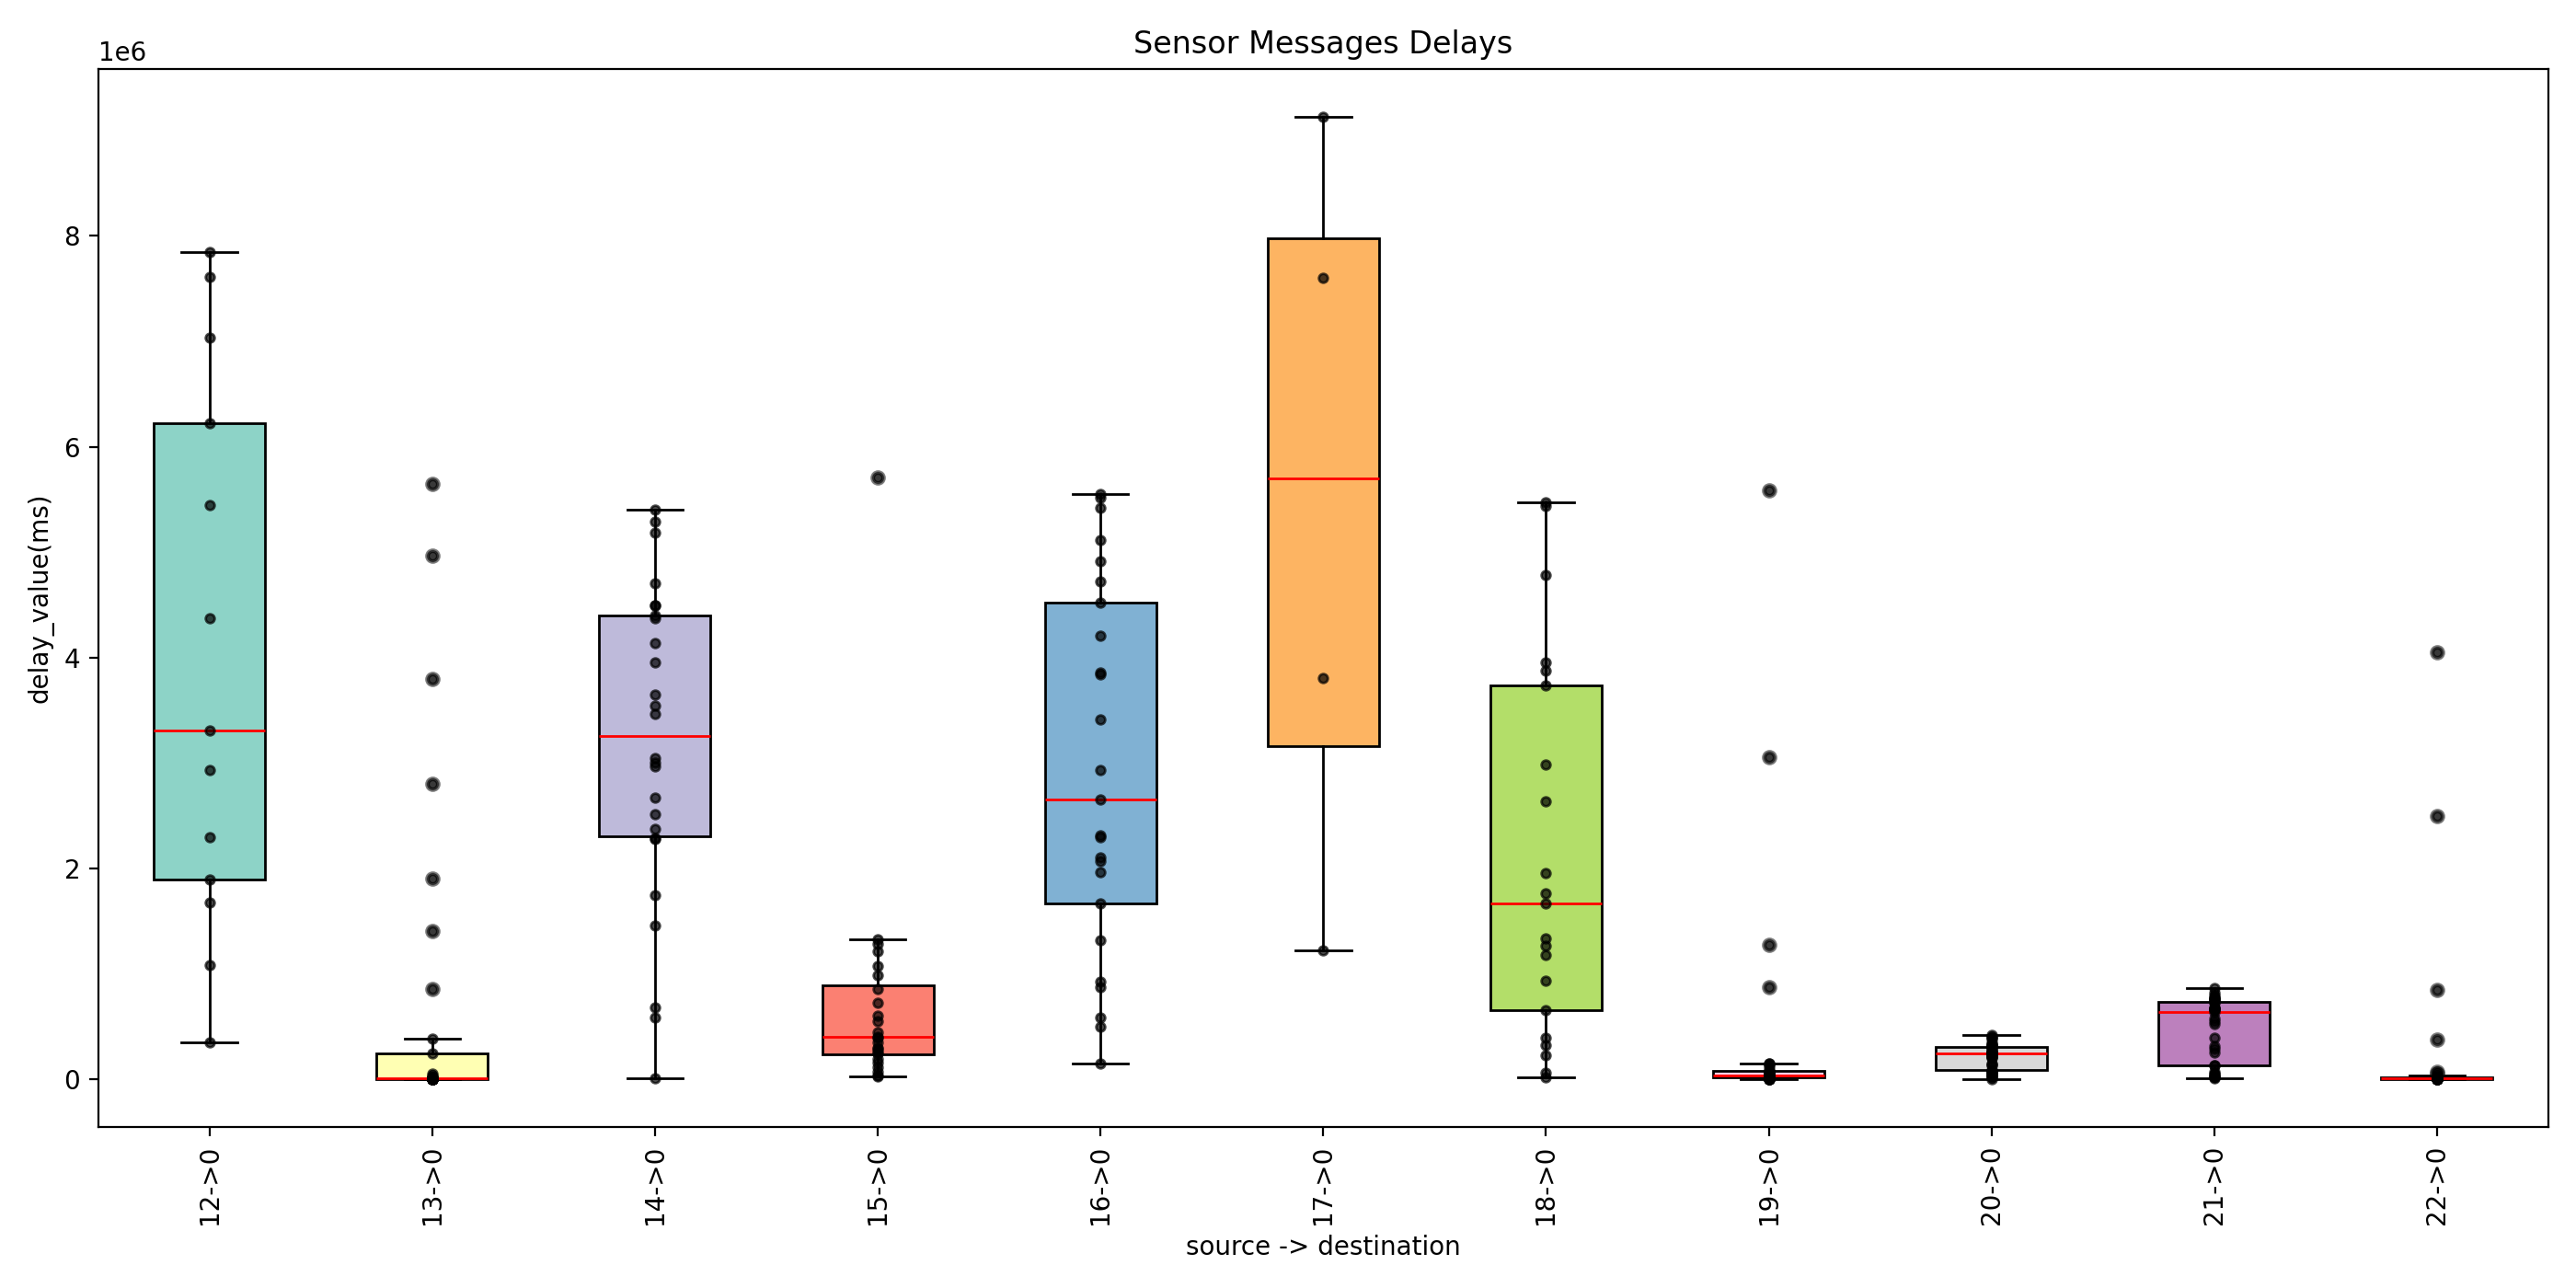

The data file committed next to this chart (first rows):
source, destination, count, mean, min_delay, max_delay, range
12, 0, 13, 4005936, 350661, 7844256, 7493594
13, 0, 33, 676010, 4419, 5646178, 5641759
14, 0, 26, 3182438, 8966, 5399193, 5390228
15, 0, 24, 736876, 30586, 5708025, 5677439
16, 0, 25, 2938282, 149354, 5548640, 5399286
17, 0, 4, 5439631, 1227105, 9127082, 7899977
18, 0, 21, 2128103, 19129, 5470190, 5451061
19, 0, 37, 335047, 4402, 5585286, 5580884
20, 0, 40, 214707, 7028, 424362, 417334
21, 0, 33, 482827, 14449, 864670, 850222
22, 0, 31, 265225, 2703, 4047326, 4044623
